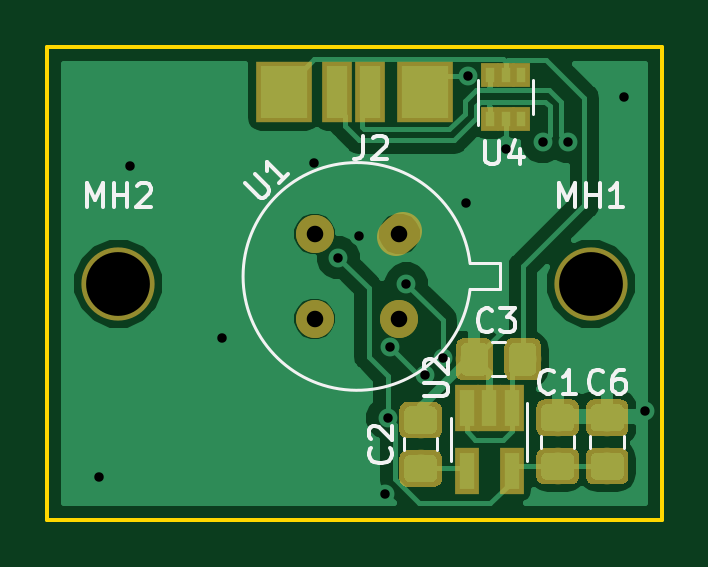
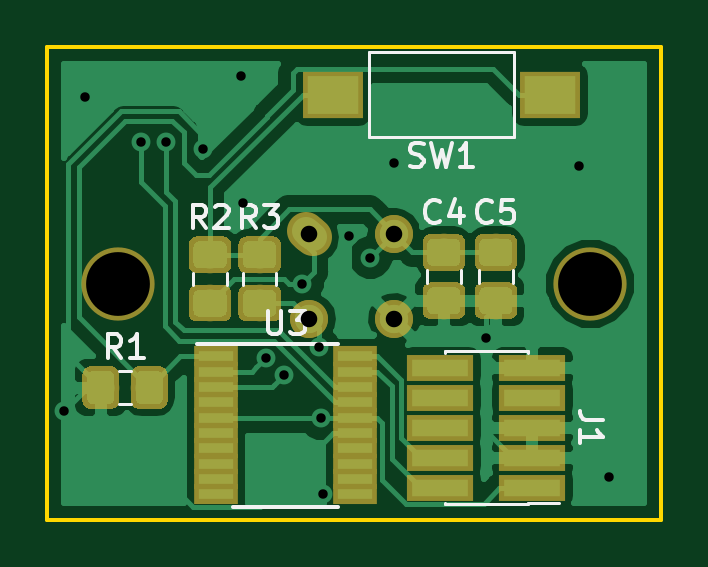
Circuit board: 9 layer files. Board 26.0 x 20.0 mm.
- bottom_copper: OpenThermalCamera-B.Cu.gbr (52654 bytes)
- bottom_mask: OpenThermalCamera-B.Mask.gbr (19404 bytes)
- bottom_silk: OpenThermalCamera-B.SilkS.gbr (6575 bytes)
- outline: OpenThermalCamera-Edge.Cuts.gbr (677 bytes)
- top_copper: OpenThermalCamera-F.Cu.gbr (38773 bytes)
- top_mask: OpenThermalCamera-F.Mask.gbr (15556 bytes)
- top_silk: OpenThermalCamera-F.SilkS.gbr (7116 bytes)
- drill: OpenThermalCamera-NPTH.drl (168 bytes)
- drill: OpenThermalCamera-PTH.drl (453 bytes)

=== bottom_copper: OpenThermalCamera-B.Cu.gbr (52654 bytes, source omitted) ===
=== bottom_mask: OpenThermalCamera-B.Mask.gbr (19404 bytes, source omitted) ===
=== bottom_silk: OpenThermalCamera-B.SilkS.gbr ===
G04 #@! TF.GenerationSoftware,KiCad,Pcbnew,(5.0.0)*
G04 #@! TF.CreationDate,2018-09-26T10:31:33+02:00*
G04 #@! TF.ProjectId,OpenThermalCamera,4F70656E546865726D616C43616D6572,rev?*
G04 #@! TF.SameCoordinates,Original*
G04 #@! TF.FileFunction,Legend,Bot*
G04 #@! TF.FilePolarity,Positive*
%FSLAX46Y46*%
G04 Gerber Fmt 4.6, Leading zero omitted, Abs format (unit mm)*
G04 Created by KiCad (PCBNEW (5.0.0)) date 09/26/18 10:31:33*
%MOMM*%
%LPD*%
G01*
G04 APERTURE LIST*
%ADD10C,0.120000*%
%ADD11C,0.150000*%
G04 APERTURE END LIST*
D10*
G04 #@! TO.C,SW1*
X33240000Y-30810000D02*
X39360000Y-30810000D01*
X39360000Y-30810000D02*
X39360000Y-27190000D01*
X39360000Y-27190000D02*
X33240000Y-27190000D01*
X33240000Y-27190000D02*
X33240000Y-30810000D01*
G04 #@! TO.C,C5*
X33290000Y-36438748D02*
X33290000Y-36961252D01*
X34710000Y-36438748D02*
X34710000Y-36961252D01*
G04 #@! TO.C,C4*
X36910000Y-36438748D02*
X36910000Y-36961252D01*
X35490000Y-36438748D02*
X35490000Y-36961252D01*
G04 #@! TO.C,J1*
X32635000Y-46335000D02*
X36165000Y-46335000D01*
X32635000Y-39865000D02*
X36165000Y-39865000D01*
X31310000Y-46270000D02*
X32635000Y-46270000D01*
X32635000Y-46335000D02*
X32635000Y-46270000D01*
X36165000Y-46335000D02*
X36165000Y-46270000D01*
X32635000Y-39930000D02*
X32635000Y-39865000D01*
X36165000Y-39930000D02*
X36165000Y-39865000D01*
D11*
G04 #@! TO.C,U3*
X45125000Y-46450000D02*
X40675000Y-46450000D01*
X46650000Y-39550000D02*
X40675000Y-39550000D01*
D10*
G04 #@! TO.C,R3*
X43290000Y-36538748D02*
X43290000Y-37061252D01*
X44710000Y-36538748D02*
X44710000Y-37061252D01*
G04 #@! TO.C,R2*
X46810000Y-36538748D02*
X46810000Y-37061252D01*
X45390000Y-36538748D02*
X45390000Y-37061252D01*
G04 #@! TO.C,R1*
X49438748Y-42110000D02*
X49961252Y-42110000D01*
X49438748Y-40690000D02*
X49961252Y-40690000D01*
G04 #@! TO.C,SW1*
D11*
X37633333Y-32004761D02*
X37490476Y-32052380D01*
X37252380Y-32052380D01*
X37157142Y-32004761D01*
X37109523Y-31957142D01*
X37061904Y-31861904D01*
X37061904Y-31766666D01*
X37109523Y-31671428D01*
X37157142Y-31623809D01*
X37252380Y-31576190D01*
X37442857Y-31528571D01*
X37538095Y-31480952D01*
X37585714Y-31433333D01*
X37633333Y-31338095D01*
X37633333Y-31242857D01*
X37585714Y-31147619D01*
X37538095Y-31100000D01*
X37442857Y-31052380D01*
X37204761Y-31052380D01*
X37061904Y-31100000D01*
X36728571Y-31052380D02*
X36490476Y-32052380D01*
X36300000Y-31338095D01*
X36109523Y-32052380D01*
X35871428Y-31052380D01*
X34966666Y-32052380D02*
X35538095Y-32052380D01*
X35252380Y-32052380D02*
X35252380Y-31052380D01*
X35347619Y-31195238D01*
X35442857Y-31290476D01*
X35538095Y-31338095D01*
G04 #@! TO.C,C5*
X34166666Y-34357142D02*
X34214285Y-34404761D01*
X34357142Y-34452380D01*
X34452380Y-34452380D01*
X34595238Y-34404761D01*
X34690476Y-34309523D01*
X34738095Y-34214285D01*
X34785714Y-34023809D01*
X34785714Y-33880952D01*
X34738095Y-33690476D01*
X34690476Y-33595238D01*
X34595238Y-33500000D01*
X34452380Y-33452380D01*
X34357142Y-33452380D01*
X34214285Y-33500000D01*
X34166666Y-33547619D01*
X33261904Y-33452380D02*
X33738095Y-33452380D01*
X33785714Y-33928571D01*
X33738095Y-33880952D01*
X33642857Y-33833333D01*
X33404761Y-33833333D01*
X33309523Y-33880952D01*
X33261904Y-33928571D01*
X33214285Y-34023809D01*
X33214285Y-34261904D01*
X33261904Y-34357142D01*
X33309523Y-34404761D01*
X33404761Y-34452380D01*
X33642857Y-34452380D01*
X33738095Y-34404761D01*
X33785714Y-34357142D01*
G04 #@! TO.C,C4*
X36366666Y-34357142D02*
X36414285Y-34404761D01*
X36557142Y-34452380D01*
X36652380Y-34452380D01*
X36795238Y-34404761D01*
X36890476Y-34309523D01*
X36938095Y-34214285D01*
X36985714Y-34023809D01*
X36985714Y-33880952D01*
X36938095Y-33690476D01*
X36890476Y-33595238D01*
X36795238Y-33500000D01*
X36652380Y-33452380D01*
X36557142Y-33452380D01*
X36414285Y-33500000D01*
X36366666Y-33547619D01*
X35509523Y-33785714D02*
X35509523Y-34452380D01*
X35747619Y-33404761D02*
X35985714Y-34119047D01*
X35366666Y-34119047D01*
G04 #@! TO.C,J1*
X29452380Y-42766666D02*
X30166666Y-42766666D01*
X30309523Y-42719047D01*
X30404761Y-42623809D01*
X30452380Y-42480952D01*
X30452380Y-42385714D01*
X30452380Y-43766666D02*
X30452380Y-43195238D01*
X30452380Y-43480952D02*
X29452380Y-43480952D01*
X29595238Y-43385714D01*
X29690476Y-43290476D01*
X29738095Y-43195238D01*
G04 #@! TO.C,U3*
X43661904Y-38152380D02*
X43661904Y-38961904D01*
X43614285Y-39057142D01*
X43566666Y-39104761D01*
X43471428Y-39152380D01*
X43280952Y-39152380D01*
X43185714Y-39104761D01*
X43138095Y-39057142D01*
X43090476Y-38961904D01*
X43090476Y-38152380D01*
X42709523Y-38152380D02*
X42090476Y-38152380D01*
X42423809Y-38533333D01*
X42280952Y-38533333D01*
X42185714Y-38580952D01*
X42138095Y-38628571D01*
X42090476Y-38723809D01*
X42090476Y-38961904D01*
X42138095Y-39057142D01*
X42185714Y-39104761D01*
X42280952Y-39152380D01*
X42566666Y-39152380D01*
X42661904Y-39104761D01*
X42709523Y-39057142D01*
G04 #@! TO.C,R3*
X44166666Y-34652380D02*
X44500000Y-34176190D01*
X44738095Y-34652380D02*
X44738095Y-33652380D01*
X44357142Y-33652380D01*
X44261904Y-33700000D01*
X44214285Y-33747619D01*
X44166666Y-33842857D01*
X44166666Y-33985714D01*
X44214285Y-34080952D01*
X44261904Y-34128571D01*
X44357142Y-34176190D01*
X44738095Y-34176190D01*
X43833333Y-33652380D02*
X43214285Y-33652380D01*
X43547619Y-34033333D01*
X43404761Y-34033333D01*
X43309523Y-34080952D01*
X43261904Y-34128571D01*
X43214285Y-34223809D01*
X43214285Y-34461904D01*
X43261904Y-34557142D01*
X43309523Y-34604761D01*
X43404761Y-34652380D01*
X43690476Y-34652380D01*
X43785714Y-34604761D01*
X43833333Y-34557142D01*
G04 #@! TO.C,R2*
X46266666Y-34652380D02*
X46600000Y-34176190D01*
X46838095Y-34652380D02*
X46838095Y-33652380D01*
X46457142Y-33652380D01*
X46361904Y-33700000D01*
X46314285Y-33747619D01*
X46266666Y-33842857D01*
X46266666Y-33985714D01*
X46314285Y-34080952D01*
X46361904Y-34128571D01*
X46457142Y-34176190D01*
X46838095Y-34176190D01*
X45885714Y-33747619D02*
X45838095Y-33700000D01*
X45742857Y-33652380D01*
X45504761Y-33652380D01*
X45409523Y-33700000D01*
X45361904Y-33747619D01*
X45314285Y-33842857D01*
X45314285Y-33938095D01*
X45361904Y-34080952D01*
X45933333Y-34652380D01*
X45314285Y-34652380D01*
G04 #@! TO.C,R1*
X49866666Y-40152380D02*
X50200000Y-39676190D01*
X50438095Y-40152380D02*
X50438095Y-39152380D01*
X50057142Y-39152380D01*
X49961904Y-39200000D01*
X49914285Y-39247619D01*
X49866666Y-39342857D01*
X49866666Y-39485714D01*
X49914285Y-39580952D01*
X49961904Y-39628571D01*
X50057142Y-39676190D01*
X50438095Y-39676190D01*
X48914285Y-40152380D02*
X49485714Y-40152380D01*
X49200000Y-40152380D02*
X49200000Y-39152380D01*
X49295238Y-39295238D01*
X49390476Y-39390476D01*
X49485714Y-39438095D01*
G04 #@! TD*
M02*

=== outline: OpenThermalCamera-Edge.Cuts.gbr ===
G04 #@! TF.GenerationSoftware,KiCad,Pcbnew,(5.0.0)*
G04 #@! TF.CreationDate,2018-09-26T10:31:33+02:00*
G04 #@! TF.ProjectId,OpenThermalCamera,4F70656E546865726D616C43616D6572,rev?*
G04 #@! TF.SameCoordinates,Original*
G04 #@! TF.FileFunction,Profile,NP*
%FSLAX46Y46*%
G04 Gerber Fmt 4.6, Leading zero omitted, Abs format (unit mm)*
G04 Created by KiCad (PCBNEW (5.0.0)) date 09/26/18 10:31:33*
%MOMM*%
%LPD*%
G01*
G04 APERTURE LIST*
%ADD10C,0.150000*%
G04 APERTURE END LIST*
D10*
X53000000Y-27000000D02*
X27000000Y-27000000D01*
X53000000Y-47000000D02*
X53000000Y-27000000D01*
X27000000Y-47000000D02*
X53000000Y-47000000D01*
X27000000Y-27000000D02*
X27000000Y-47000000D01*
M02*

=== top_copper: OpenThermalCamera-F.Cu.gbr (38773 bytes, source omitted) ===
=== top_mask: OpenThermalCamera-F.Mask.gbr (15556 bytes, source omitted) ===
=== top_silk: OpenThermalCamera-F.SilkS.gbr (7116 bytes, source omitted) ===
=== drill: OpenThermalCamera-NPTH.drl ===
M48
;DRILL file {KiCad (5.0.0)} date 09/26/18 10:32:23
;FORMAT={-:-/ absolute / metric / decimal}
FMAT,2
METRIC,TZ
T1C2.700
%
G90
G05
M71
T1
X50.Y-37.
X30.Y-37.
T0
M30

=== drill: OpenThermalCamera-PTH.drl ===
M48
;DRILL file {KiCad (5.0.0)} date 09/26/18 10:32:23
;FORMAT={-:-/ absolute / metric / decimal}
FMAT,2
METRIC,TZ
T1C0.400
T2C0.700
%
G90
G05
M71
T1
X29.2Y-45.2
X30.5Y-32.
X34.4Y-39.3
X38.3Y-31.9
X39.308Y-35.9
X40.2Y-35.
X41.3Y-45.9
X41.4Y-42.7
X41.5Y-39.7
X42.2Y-37.
X42.984Y-40.884
X43.734Y-40.134
X44.7Y-33.6
X44.8Y-28.2
X46.4Y-31.3
X47.975Y-31.
X49.025Y-31.
X51.4Y-29.1
X52.3Y-42.4
T2
X38.308Y-34.9
X38.308Y-38.492
X41.9Y-34.9
X41.9Y-38.492
T0
M30

